Photos from the image-classification dataset "600x600data" in the GitHub repository AndyWang1996/DeepLearningProjectGroup4. Its 2 classes are: normal, pneumonia.

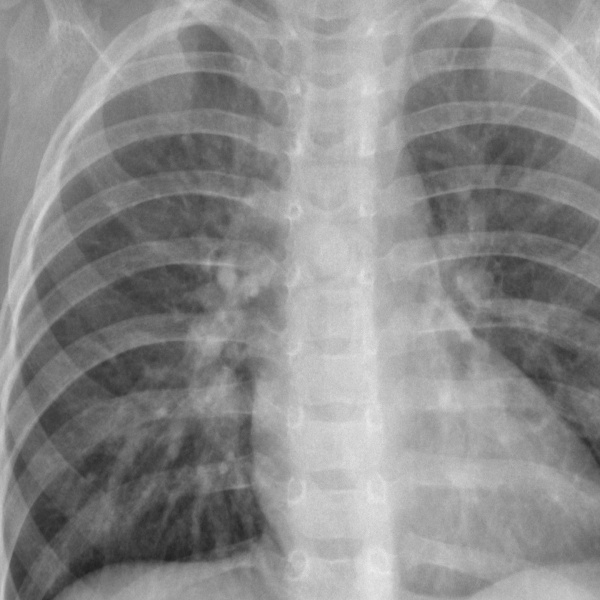
Label: normal

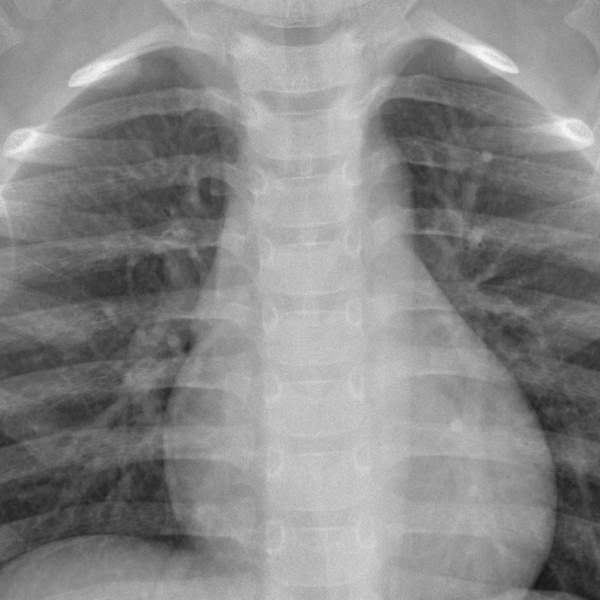
Label: normal

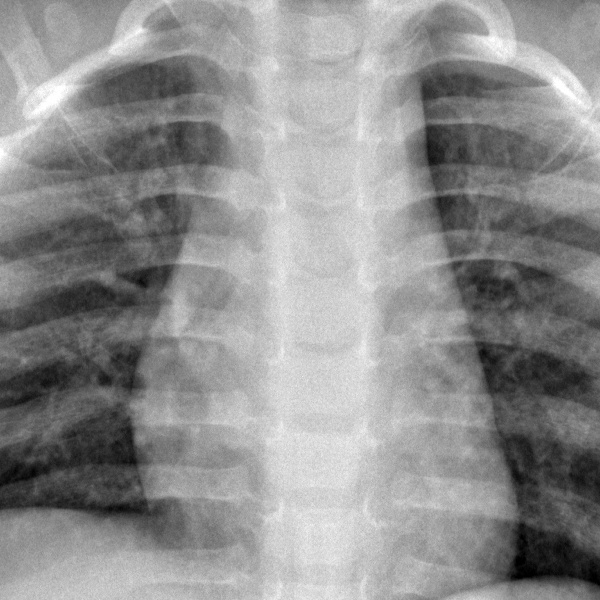
Label: normal

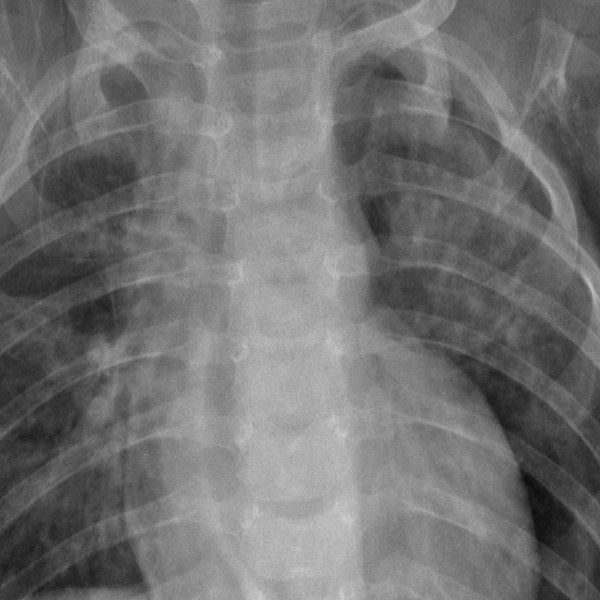
Label: pneumonia

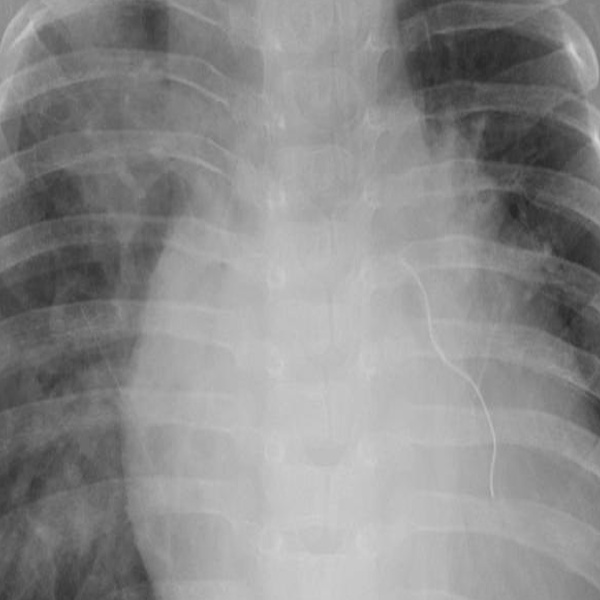
Label: pneumonia

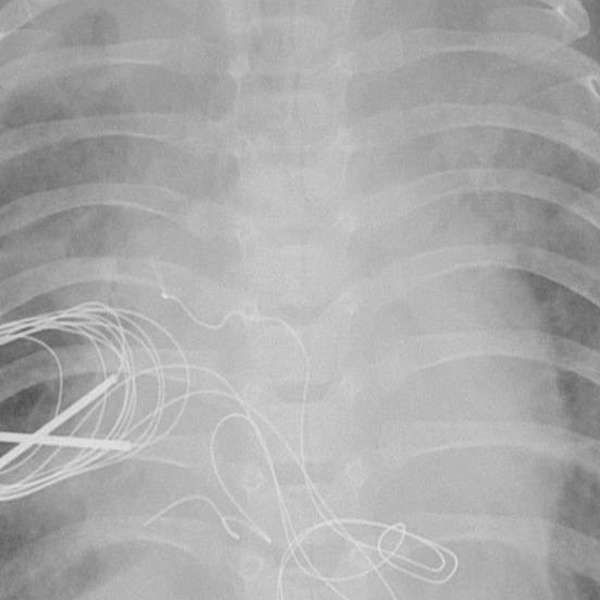
Label: pneumonia
